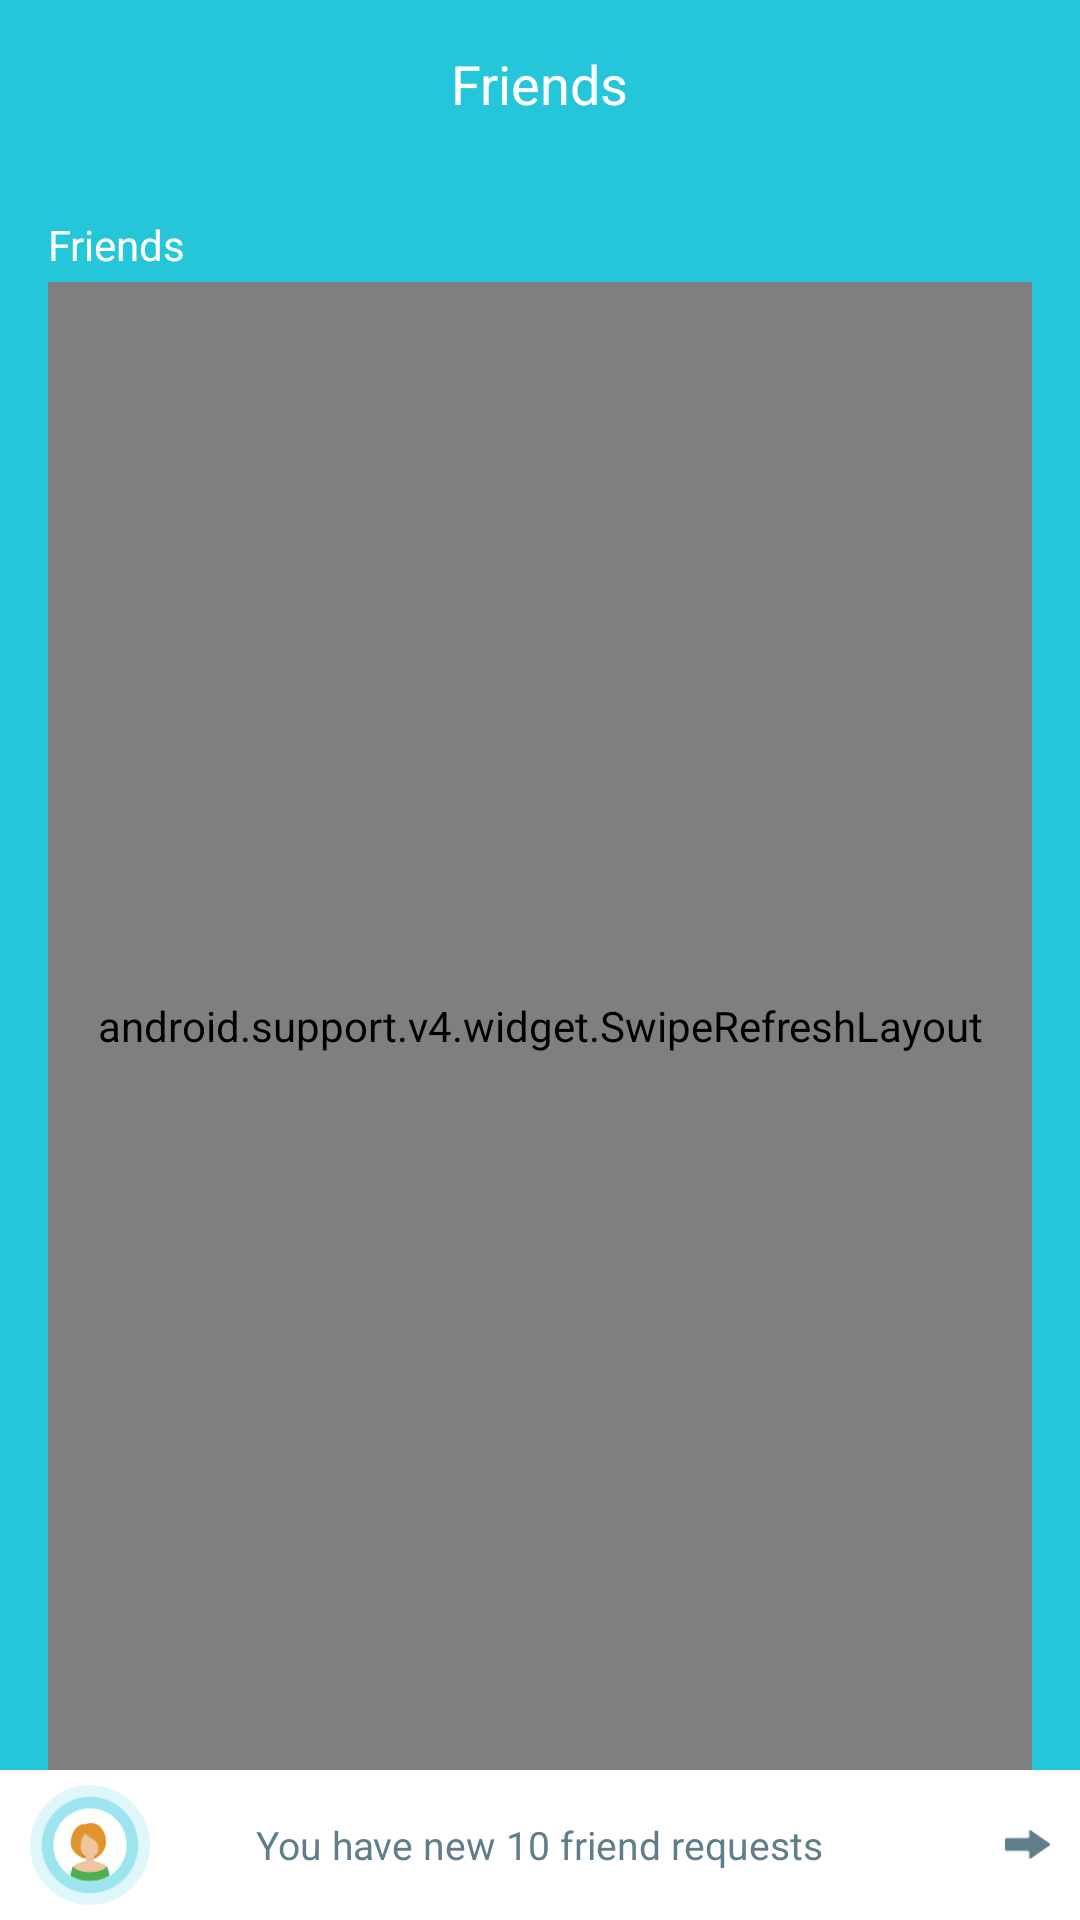

Reconstruct the res/layout file that produces this screen, plus the resources it refers to.
<!-- AndroidManifest.xml: application theme AppTheme -->
<!-- res/layout/fragment_friends.xml -->
<?xml version="1.0" encoding="utf-8"?>
<RelativeLayout xmlns:android="http://schemas.android.com/apk/res/android"
    xmlns:app="http://schemas.android.com/apk/res-auto"
    android:orientation="vertical"
    android:layout_width="match_parent"
    android:layout_height="match_parent"
    android:background="@color/colorPrimary">
    <android.support.v7.widget.Toolbar
        android:layout_width="match_parent"
        android:id="@+id/toolbar"
        app:navigationIcon="@drawable/ic_menu"
        style="@style/ToolBarStyle">
        <TextView
            android:layout_width="wrap_content"
            android:layout_height="wrap_content"
            style="@style/toolbarTextTitle"
            android:text="@string/friends"/>
    </android.support.v7.widget.Toolbar>
    <include
        layout="@layout/friend_list_include"></include>
    <FrameLayout
        android:layout_width="match_parent"
        android:layout_height="@dimen/list_item_height"
        android:layout_alignParentBottom="true"
        android:layout_alignParentLeft="true"
        android:layout_alignParentStart="true"
        android:background="#FFF"
        android:id="@+id/layout_friend_request">

        <ImageView
            android:layout_width="@dimen/avatar_size"
            android:layout_height="@dimen/avatar_size"
            android:id="@+id/imageView5"
            android:layout_gravity="left|center_vertical"
            android:src="@drawable/friend_request_icon"
            android:layout_marginLeft="@dimen/sidebar_icon_margin" />

        <ImageView
            android:layout_width="@dimen/add_friend_plus_size"
            android:layout_height="@dimen/add_friend_plus_size"
            android:id="@+id/imageView6"
            android:layout_gravity="right|center_vertical"
            android:src="@drawable/right_arrow_blue_gray"
            android:layout_marginRight="@dimen/sidebar_icon_margin" />

        <LinearLayout
            android:orientation="horizontal"
            android:layout_width="wrap_content"
            android:layout_height="match_parent"
            android:layout_gravity="center"
            android:gravity="center_vertical">

            <TextView
                android:layout_width="wrap_content"
                android:layout_height="wrap_content"
                android:text="You have new "
                android:id="@+id/textView9"
                android:layout_gravity="center"
                android:textColor="@color/colorBlueGray"
                android:textSize="@dimen/notification_subtext_size" />

            <TextView
                android:layout_width="wrap_content"
                android:layout_height="wrap_content"
                android:text="10"
                android:id="@+id/tv_friend_request_count"
                android:textColor="@color/colorBlueGray"
                android:textSize="@dimen/notification_subtext_size" />

            <TextView
                android:layout_width="wrap_content"
                android:layout_height="wrap_content"
                android:text=" friend requests"
                android:id="@+id/textView10"
                android:textColor="@color/colorBlueGray"
                android:textSize="@dimen/notification_subtext_size" />
        </LinearLayout>
    </FrameLayout>

</RelativeLayout>
<!-- res/layout/friend_list_include.xml (included above) -->
<merge xmlns:android="http://schemas.android.com/apk/res/android">
    <LinearLayout
        android:orientation="vertical"
        android:layout_width="match_parent"
        android:layout_height="wrap_content"
        android:layout_gravity="center_horizontal"
        android:weightSum="1"
        android:layout_below="@+id/toolbar"
        android:layout_centerHorizontal="true"
        android:layout_marginLeft="@dimen/activity_horizontal_margin"
        android:layout_marginRight="@dimen/activity_horizontal_margin"
        android:layout_above="@+id/layout_friend_request">

        <LinearLayout
            android:orientation="vertical"
            android:layout_width="match_parent"
            android:layout_height="wrap_content"
            android:layout_gravity="center_horizontal"
            android:visibility="gone">

            <TextView
                android:layout_width="wrap_content"
                android:layout_height="wrap_content"
                android:text="@string/search"
                android:id="@+id/textView4"
                android:textColor="#FFF"
                android:layout_marginBottom="@dimen/component_header_margin" />

            <EditText
                android:layout_width="match_parent"
                android:layout_height="50dp"
                android:background="@drawable/rounded_edittext"
                android:paddingLeft="@dimen/activity_horizontal_margin"
                android:paddingRight="@dimen/activity_horizontal_margin"
                android:id="@+id/et_search"
                android:singleLine="true" />
        </LinearLayout>

        <LinearLayout
            android:orientation="vertical"
            android:layout_width="match_parent"
            android:layout_height="fill_parent"
            android:layout_gravity="center_horizontal"
            android:layout_marginTop="@dimen/activity_vertical_margin">

            <TextView
                android:layout_width="wrap_content"
                android:layout_height="wrap_content"
                android:text="@string/friends"
                android:id="@+id/textView5"
                android:textColor="#FFF"
                android:layout_marginBottom="@dimen/component_header_margin" />
            <android.support.v4.widget.SwipeRefreshLayout
                android:id="@+id/swipe_refresh_layout"
                android:layout_width="match_parent"
                android:layout_height="match_parent">
                <android.support.v7.widget.RecyclerView
                    android:layout_width="match_parent"
                    android:layout_height="match_parent"
                    android:id="@+id/rv"></android.support.v7.widget.RecyclerView>
            </android.support.v4.widget.SwipeRefreshLayout>
        </LinearLayout>
    </LinearLayout>
</merge>
<!-- resources referenced by this layout -->
<resources>
  <color name="colorBlueGray">#607D8B</color>
  <color name="colorPrimary">#26C6DA</color>
  <dimen name="activity_horizontal_margin">16dp</dimen>
  <dimen name="activity_vertical_margin">16dp</dimen>
  <dimen name="add_friend_plus_size">15dp</dimen>
  <dimen name="avatar_size">40dp</dimen>
  <dimen name="component_header_margin">3dp</dimen>
  <dimen name="list_item_height">50dp</dimen>
  <dimen name="sidebar_icon_margin">10dp</dimen>
  <!-- drawable friend_request_icon: png bitmap (drawable-xhdpi, 8250 bytes) -->
  <!-- drawable right_arrow_blue_gray: png bitmap (drawable-xhdpi, 745 bytes) -->
  <!-- drawable rounded_edittext (drawable-xhdpi) -->
  <?xml version="1.0" encoding="utf-8"?>
  <shape xmlns:android="http://schemas.android.com/apk/res/android">
      <corners
          android:bottomLeftRadius="7dp"
          android:bottomRightRadius="7dp"
          android:topLeftRadius="7dp"
          android:topRightRadius="7dp"></corners>
      <solid
          android:color="#FFFF"
          ></solid>
  </shape>
  <string name="friends">Friends</string>
  <string name="search">Search</string>
  <style name="ToolBarStyle" parent="@style/Widget.AppCompat.Toolbar">
          <item name="android:theme">@style/Theme.AppCompat.Light</item>
          <item name="android:background">@color/colorPrimary</item>
          <item name="titleTextColor">#FFF</item>
          <item name="android:textColor">#FFF</item>
          <item name="android:layout_height">?attr/actionBarSize</item>
      </style>
  <style name="toolbarTextTitle">
          <item name="android:textSize">@dimen/text_toolbar_title</item>
          <item name="android:textColor">@color/colorWhite</item>
          <item name="android:layout_gravity">center</item>
      </style>
  <style name="AppTheme" parent="Theme.AppCompat.Light.NoActionBar">
          
          <item name="colorPrimary">@color/colorPrimary</item>
          <item name="colorPrimaryDark">@color/colorPrimaryDark</item>
          <item name="colorAccent">@color/colorAccent</item>
      </style>
  <dimen name="text_toolbar_title">18sp</dimen>
  <color name="colorWhite">#ffffff</color>
  <color name="colorPrimaryDark">#00A7B6</color>
  <color name="colorAccent">#FF5252</color>
</resources>
